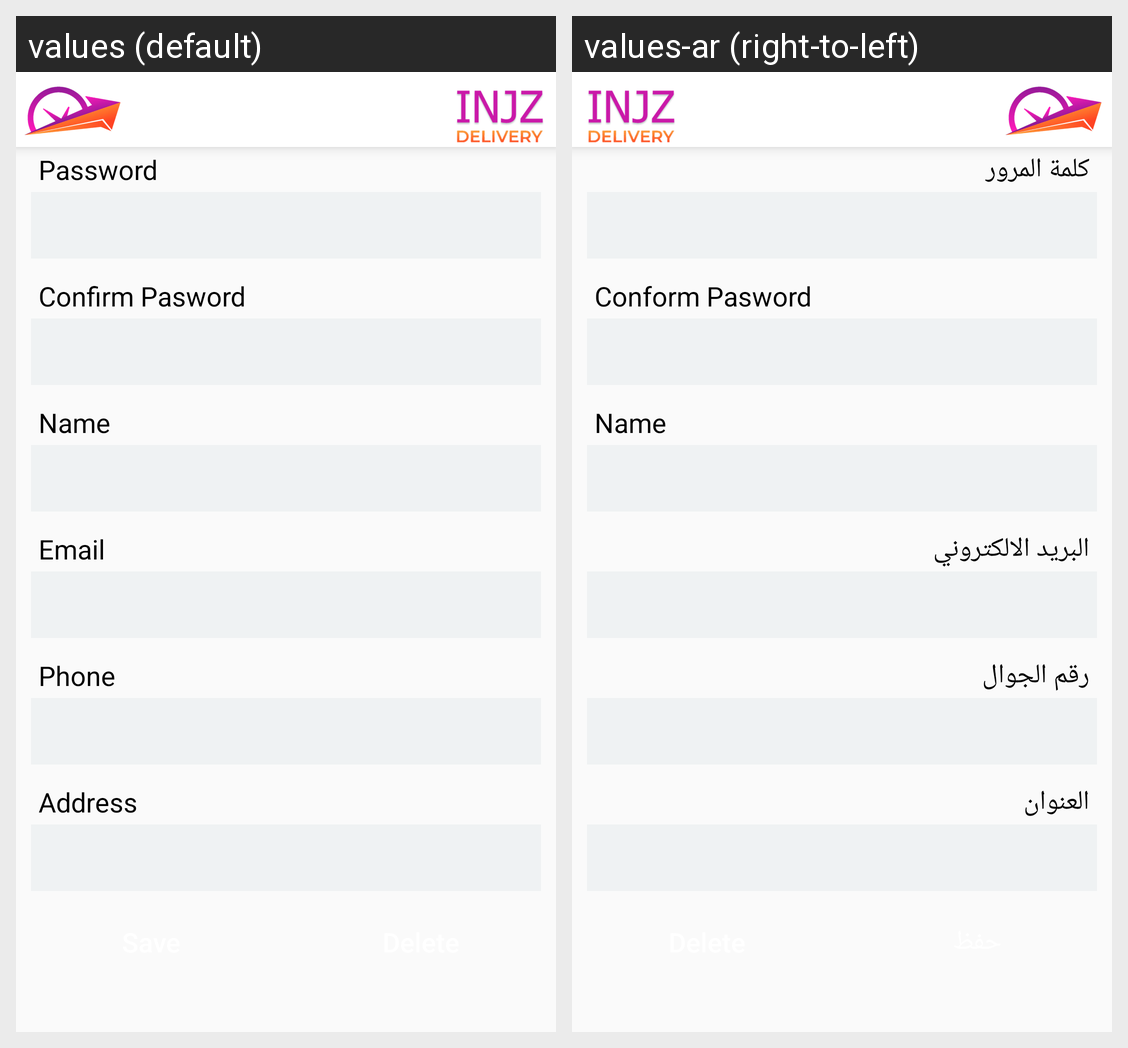

Translations of the strings shown on this Android screen, per locale in the grid:
Android screen res/layout/activity_profile.xml rendered under 2 locales, left to right: values (default), values-ar (right-to-left). Device: Nexus 5 (rendered at 1080×1920; each locale shown at half size, 540×960, under a caption strip naming it); theme Theme.CampusDelivery.
Strings drawn on this screen, with the default value and each locale's value (text and hints the layout hard-codes, and strings that could not be matched under every locale, appear in the picture but are not listed):

password
  values: Password
  values-ar: كلمة المرور

conform_pasword
  values: Confirm Pasword
  values-ar: Conform Pasword

email
  values: Email
  values-ar: البريد الالكتروني

phone
  values: Phone
  values-ar: رقم الجوال

address
  values: Address
  values-ar: العنوان
